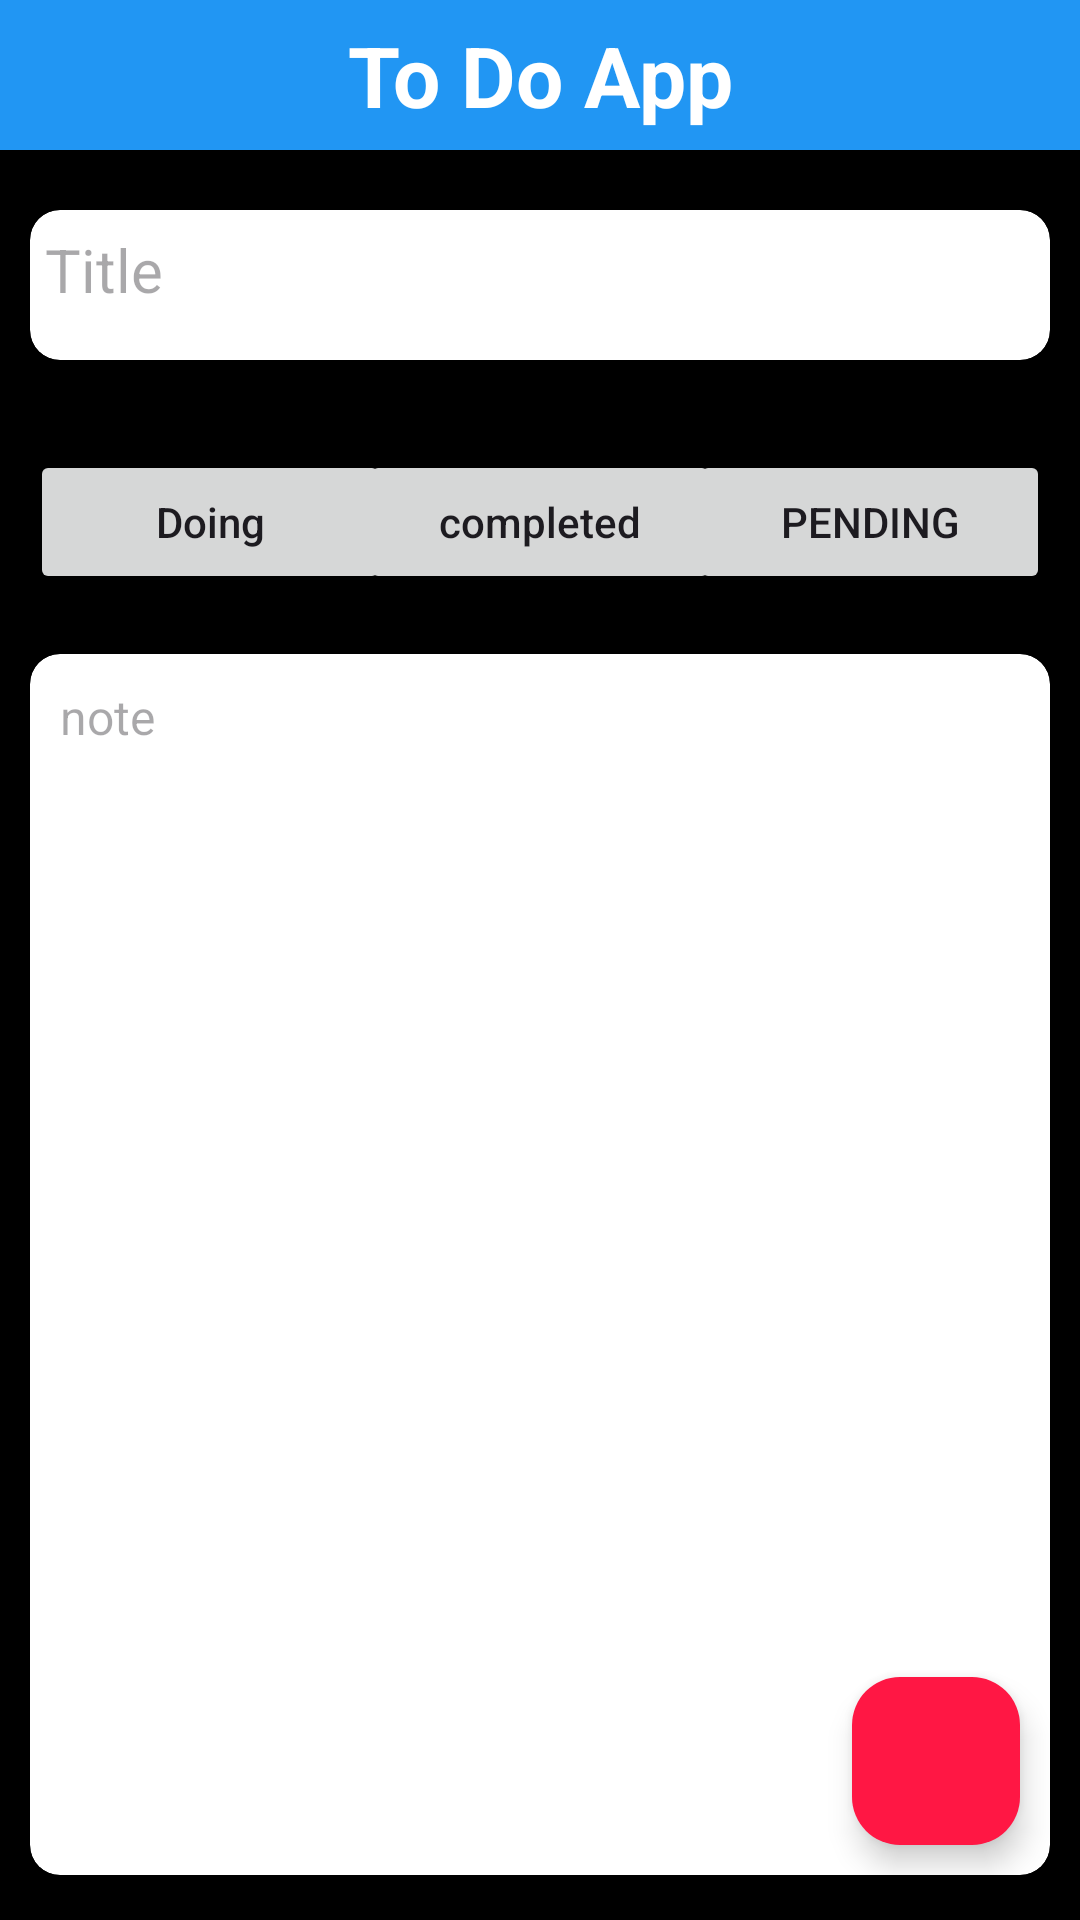

This screen was rendered from an Android layout file. Write that file and the resources it references.
<!-- AndroidManifest.xml: application theme Theme.ToDoApp -->
<!-- res/layout/activity_add_note.xml -->
<?xml version="1.0" encoding="utf-8"?>
<layout xmlns:tools="http://schemas.android.com/tools"
    xmlns:android="http://schemas.android.com/apk/res/android"
    xmlns:app="http://schemas.android.com/apk/res-auto">

    <data>
        <variable
            name="addNoteViewModel"
            type="com.example.todoapp.viewModel.NoteViewModel" />
    </data>

    <androidx.constraintlayout.widget.ConstraintLayout
        android:layout_width="match_parent"
        android:layout_height="match_parent"
        tools:context=".views.AddNoteActivity"
        android:background="@color/black">

        <TextView
            android:id="@+id/topBar"
            android:layout_width="match_parent"
            android:layout_height="50dp"
            android:background="@color/midBlue"
            android:gravity="center"
            android:text="@string/app_name"
            android:textColor="@color/white"
            android:textSize="28sp"
            android:textStyle="bold"
            app:layout_constraintEnd_toEndOf="parent"
            app:layout_constraintStart_toStartOf="parent"
            app:layout_constraintTop_toTopOf="parent" />

        <ImageView
            android:id="@+id/backButton"
            android:layout_width="40dp"
            android:layout_height="40dp"
            android:src="@drawable/ic_back"
            android:layout_marginStart="1dp"
            android:layout_marginTop="5dp"
            app:layout_constraintStart_toStartOf="parent"
            app:layout_constraintTop_toTopOf="parent" />

        <Button
            android:id="@+id/btn_doing"
            android:layout_width="120dp"
            android:layout_height="wrap_content"
            android:layout_marginStart="10dp"
            android:layout_marginTop="30dp"
            android:text="@string/doing"
            android:textAllCaps="false"
            android:textSize="14sp"
            app:layout_constraintStart_toStartOf="parent"
            app:layout_constraintTop_toBottomOf="@+id/titleCard" />

        <Button
            android:id="@+id/btn_pending"
            android:layout_width="120dp"
            android:layout_height="wrap_content"
            android:layout_marginTop="30dp"
            android:layout_marginEnd="10dp"
            android:text="@string/pending"
            android:textSize="14sp"
            app:layout_constraintEnd_toEndOf="parent"
            app:layout_constraintTop_toBottomOf="@+id/titleCard" />

        <Button
            android:id="@+id/btn_completed"
            android:layout_width="120dp"
            android:layout_height="wrap_content"
            android:layout_marginTop="30dp"
            android:text="@string/completed"
            android:textAllCaps="false"
            android:textSize="14sp"
            app:layout_constraintEnd_toStartOf="@+id/btn_pending"
            app:layout_constraintStart_toEndOf="@+id/btn_doing"
            app:layout_constraintTop_toBottomOf="@+id/titleCard" />


        
        <androidx.cardview.widget.CardView
            android:id="@+id/titleCard"
            android:layout_width="match_parent"
            android:layout_height="50dp"
            android:layout_marginStart="10dp"
            android:layout_marginTop="20dp"
            android:layout_marginEnd="10dp"
            android:layout_marginBottom="20dp"
            app:cardCornerRadius="10dp"
            app:layout_constraintEnd_toEndOf="parent"
            app:layout_constraintStart_toStartOf="parent"
            app:layout_constraintTop_toBottomOf="@+id/topBar">

            <LinearLayout
                android:layout_width="match_parent"
                android:layout_height="match_parent"
                android:orientation="vertical">

                <EditText
                    android:id="@+id/et_title"
                    android:layout_width="match_parent"
                    android:layout_height="40dp"
                    android:background="@android:color/transparent"
                    android:ellipsize="end"
                    android:hint="@string/title"
                    android:inputType="text"
                    android:padding="5dp"
                    android:textSize="20sp" />
            </LinearLayout>
        </androidx.cardview.widget.CardView>

        
        <androidx.cardview.widget.CardView
            android:id="@+id/noteCard"
            android:layout_width="match_parent"
            android:layout_height="0dp"
            android:layout_marginStart="10dp"
            android:layout_marginTop="20dp"
            android:layout_marginEnd="10dp"
            android:layout_marginBottom="15dp"
            app:cardCornerRadius="10dp"
            app:layout_constraintBottom_toBottomOf="parent"
            app:layout_constraintEnd_toEndOf="parent"
            app:layout_constraintStart_toStartOf="parent"
            app:layout_constraintTop_toBottomOf="@+id/btn_doing">

            <LinearLayout
                android:layout_width="match_parent"
                android:layout_height="wrap_content"
                android:orientation="vertical">

                <EditText
                    android:id="@+id/et_note"
                    android:layout_width="match_parent"
                    android:layout_height="wrap_content"
                    android:background="@null"
                    android:hint="@string/note"
                    android:inputType="textMultiLine"
                    android:padding="10dp"
                    android:textSize="16sp" />
            </LinearLayout>
        </androidx.cardview.widget.CardView>

        <com.google.android.material.floatingactionbutton.FloatingActionButton
            android:id="@+id/btn_add_note"
            android:layout_width="wrap_content"
            android:layout_height="wrap_content"
            android:layout_marginEnd="20dp"
            android:layout_marginBottom="25dp"
            android:backgroundTint="@color/midRed"
            android:src="@drawable/ic_done"
            app:circularflow_angles="20"
            app:layout_constraintBottom_toBottomOf="parent"
            app:layout_constraintEnd_toEndOf="parent" />

    </androidx.constraintlayout.widget.ConstraintLayout>
</layout>
<!-- resources referenced by this layout -->
<resources>
  <color name="black">#FF000000</color>
  <color name="midBlue">#2196f3</color>
  <color name="midRed">#ff1744</color>
  <color name="white">#FFFFFFFF</color>
  <string name="app_name">To Do App</string>
  <string name="completed">completed</string>
  <string name="doing">Doing</string>
  <string name="note">note</string>
  <string name="pending">pending</string>
  <string name="title">Title</string>
  <style name="Theme.ToDoApp" parent="Base.Theme.ToDoApp" />
  <style name="Base.Theme.ToDoApp" parent="Theme.Material3.DayNight.NoActionBar">
          
           <item name="colorPrimary">@color/midBlue</item>
      </style>
</resources>
